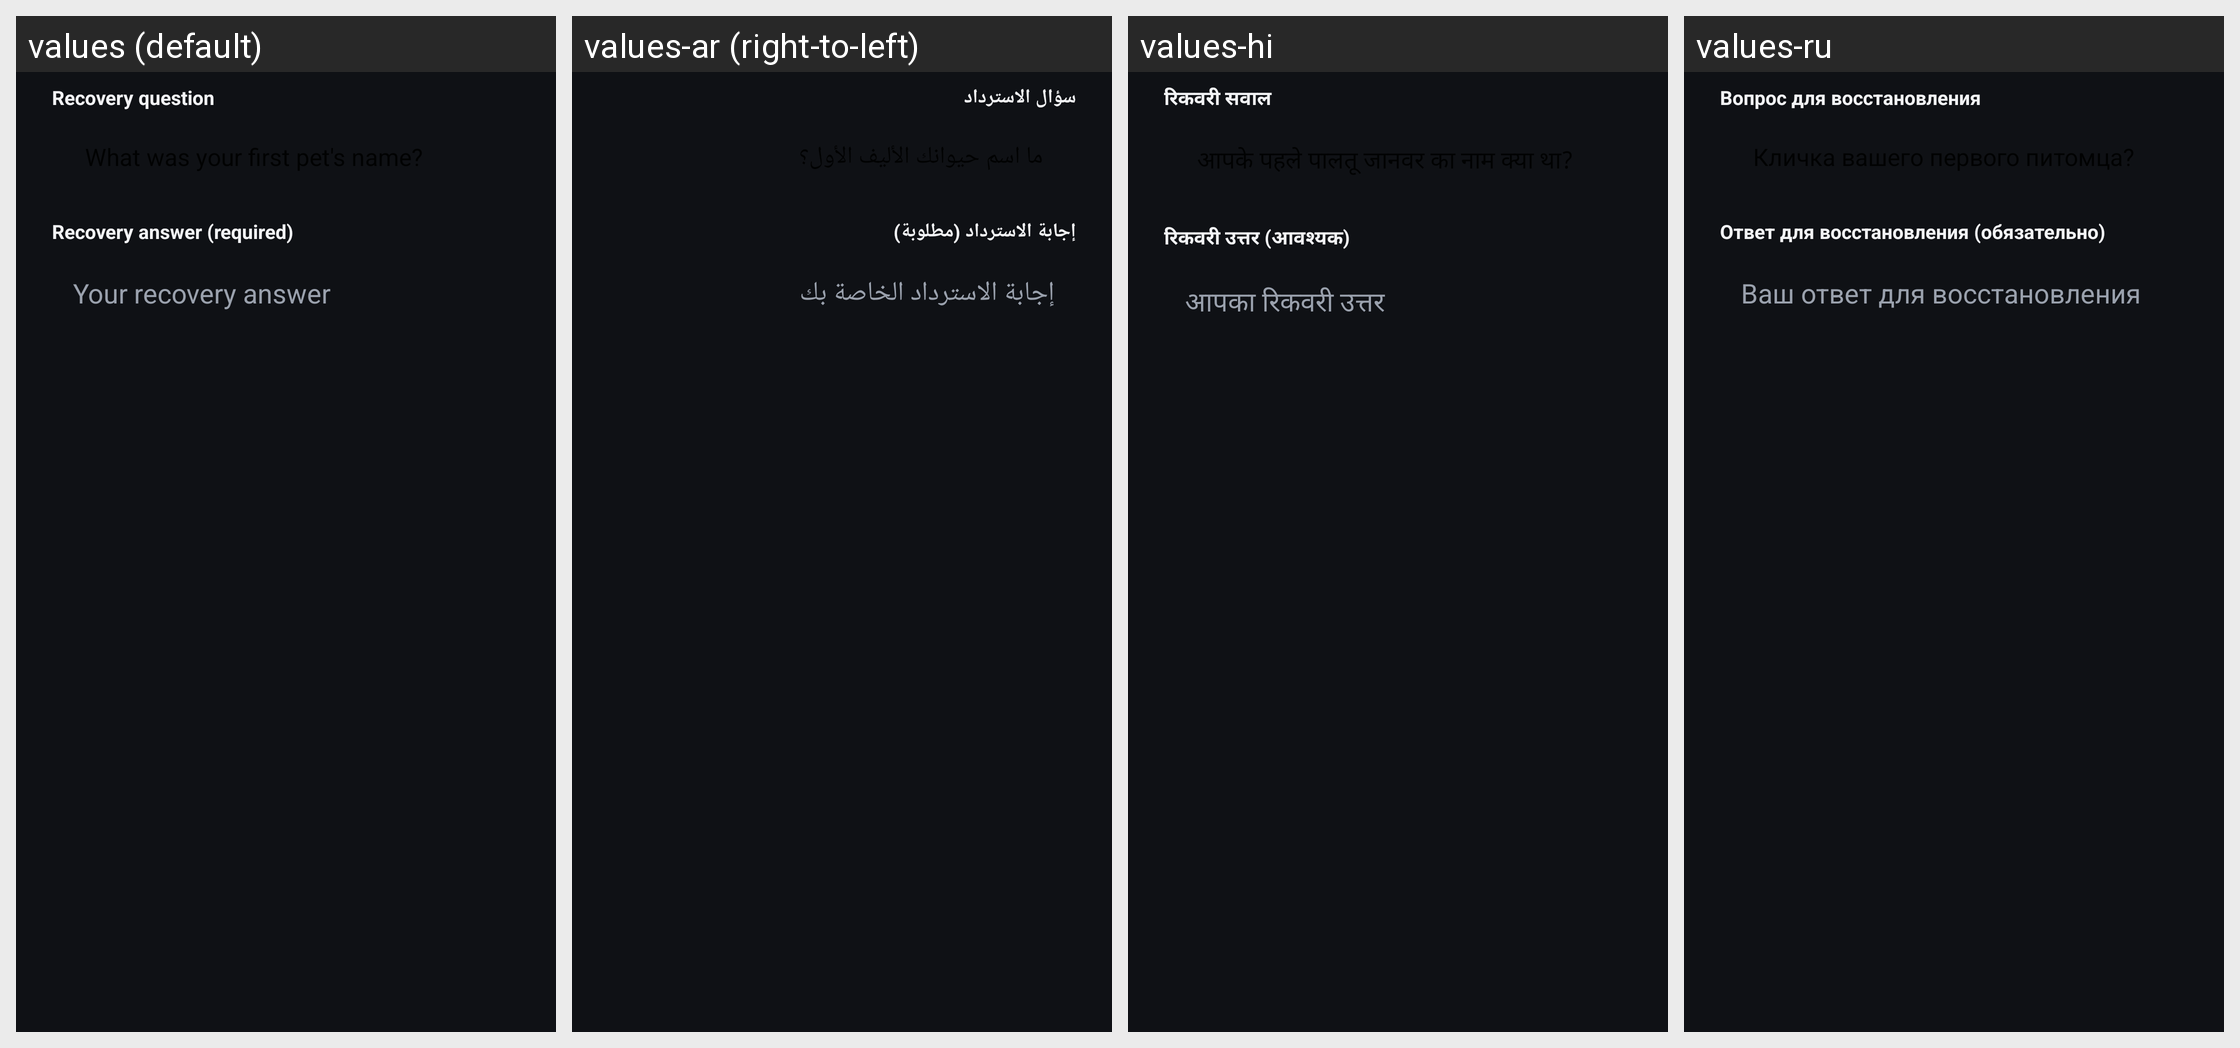

This grid shows one Android layout under several languages. Give, for every string resource on the screen, its name, the default text and each shown locale's text.
Android screen res/layout/dialog_recovery_answer.xml rendered under 4 locales, left to right: values (default), values-ar (right-to-left), values-hi, values-ru. Device: Nexus 5 (rendered at 1080×1920; each locale shown at half size, 540×960, under a caption strip naming it); theme Theme.ZamanKilidi.
Other locales in the repository, not shown: values-de, values-en, values-es, values-fr, values-in, values-it, values-ja, values-ko, values-pt-rBR, values-tr, values-zh.
Strings drawn on this screen, with the default value and each locale's value (text and hints the layout hard-codes, and strings that could not be matched under every locale, appear in the picture but are not listed):

recovery_question_label
  values: Recovery question
  values-ar: سؤال الاسترداد
  values-hi: रिकवरी सवाल
  values-ru: Вопрос для восстановления

recovery_answer_label
  values: Recovery answer (required)
  values-ar: إجابة الاسترداد (مطلوبة)
  values-hi: रिकवरी उत्तर (आवश्यक)
  values-ru: Ответ для восстановления (обязательно)

recovery_answer_field_hint
  values: Your recovery answer
  values-ar: إجابة الاسترداد الخاصة بك
  values-hi: आपका रिकवरी उत्तर
  values-ru: Ваш ответ для восстановления
